Run: headless pygame with SDL's dummy video driver; simulated clock (each Clock.tick advances the game by its frame time, no real sleeping); random seed 0; keys injected as events and as key.get_pressed() state; no mouse input.
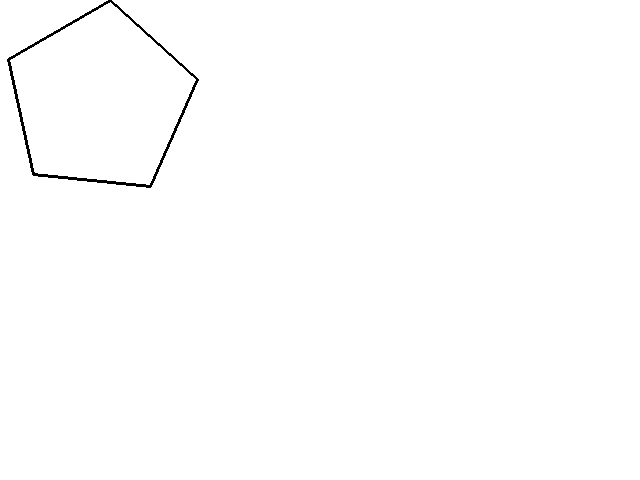
Frame 1 of 4 · flips 1–60 · no input
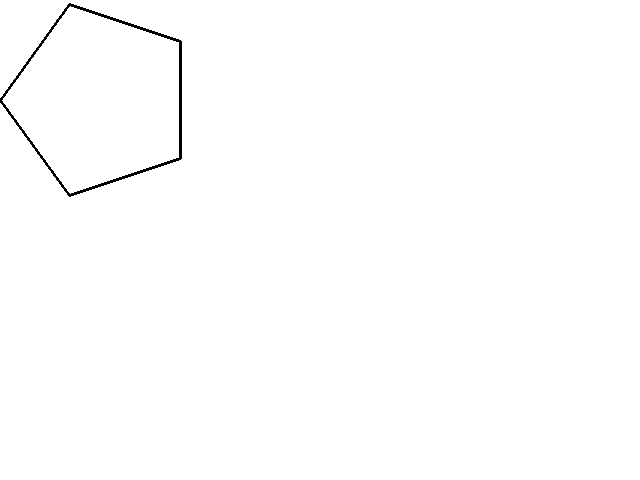
Frame 2 of 4 · flips 61–180 · tapped SPACE, RETURN · held RIGHT (→), D
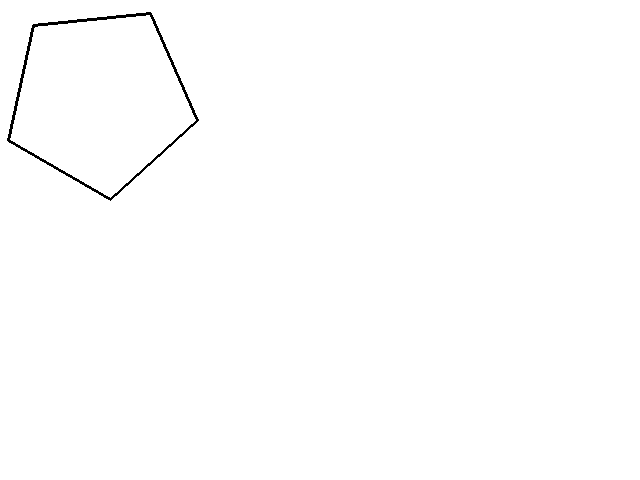
Frame 3 of 4 · flips 181–300 · held DOWN (↓), S
Frame 4 of 4 · flips 301–420 · held LEFT (←), A, UP (↑), W · screen same as frame 1, image omitted

The pygame program that drew these frames:

import pygame, sys, random, math
from pygame.locals import *
screen_size_x = 640
screen_size_y = 480

class PhysicsHandler:
    def __init__(self):
        self.objects = []
    def CreateObject(self, points, rotation_angle, radius):
        self.objects.append([])
        self.px = 100
        self.py = 100
        self.origin_point = self.px, self.py
        self.objects[len(self.objects) - 1].append(rotation_angle)
        self.objects[len(self.objects) - 1].append(radius)
        self.objects[len(self.objects) - 1].append(self.origin_point)
        self.current_angle = rotation_angle - 360 / points
        for i in range(0, points, 1):
            self.current_angle += 360 / points
            self.current_angle = self.current_angle % 360
            self.to_radians = self.current_angle * (math.pi / 180)
            self.px = self.px + radius * math.cos(self.to_radians)
            self.py = self.py + radius * math.sin(self.to_radians)
            self.new_point = self.px, self.py
            self.objects[len(self.objects) - 1].append(self.new_point)
    def RotateObjects(self):
        for i in range(0, len(self.objects),  1):
            self.rotation_angle = self.objects[i][0]
            self.radius = self.objects[i][1]
            self.origin = self.objects[i][2]
            self.rotation_angle += 1
            self.px, self.py = self.origin
            self.length = len(self.objects[i]) - 3
            self.objects[i] = [self.rotation_angle, self.radius, self.origin]
            self.current_angle = self.rotation_angle - 360 / self.length 
            for j in range(0, self.length, 1):
                self.current_angle += 360 / self.length
                self.current_angle = self.current_angle % 360
                self.to_radians = self.current_angle * (math.pi / 180)
                self.pox = self.px + self.radius * math.cos(self.to_radians)
                self.poy = self.py + self.radius * math.sin(self.to_radians)
                self.new_point = self.pox, self.poy
                self.objects[i].append(self.new_point)
    def DrawObjects(self):
        for i in range(0, len(self.objects), 1):
            self.points = self.objects[i]
            for j in range(3, len(self.points) - 1, 1):
                self.px, self.py = self.points[j]
                pygame.draw.line(screen, (0, 0, 0), self.points[j], self.points[j + 1], 3)
            pygame.draw.line(screen, (0, 0, 0), self.points[3], self.points[len(self.points) - 1], 3)

Physics = PhysicsHandler()
Physics.CreateObject(5, 0, 100)
pygame.init()
clock = pygame.time.Clock()
screen = pygame.display.set_mode((screen_size_x, screen_size_y), 0, 32)
while True:
    clock.tick(60)
    screen.fill((255, 255, 255))
    for event in pygame.event.get():
        if event.type == QUIT:
            pygame.quit()
            sys.exit()
    Physics.RotateObjects()
    Physics.DrawObjects()
    pygame.display.update()
